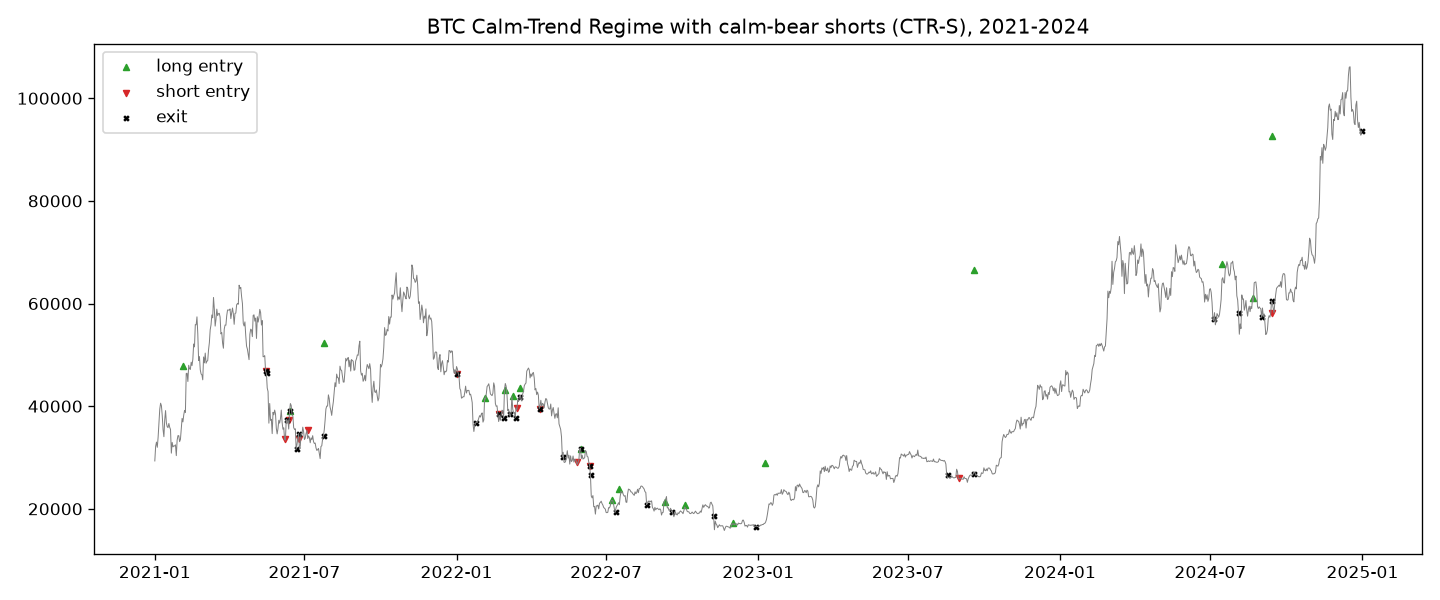

The file beside this chart, header and first rows:
entry_time, exit_time, side, qty, entry_price, exit_price, gross_pnl, fees, financing, net_pnl, return_pct, bars_held, duration, exit_reason, mae_pct, mfe_pct
2021-02-04 00:00:00+00:00, 2021-05-16 00:00:00+00:00, long, 0.407, 47755, 46763, 3369, 108.5, 13.23, 3247, 16.71, 101, 101 days, signal, -24.28, 35.81
2021-05-16 00:00:00+00:00, 2021-05-17 00:00:00+00:00, short, 0.1414, 46763, 46427, 47.54, 19.77, 1.799, 25.97, 0.3927, 1, 1 days, signal, -6.486, 6.282
2021-06-08 00:00:00+00:00, 2021-06-10 00:00:00+00:00, short, 0.1975, 33557, 37388, -756.5, 21.01, 3.829, -781.4, -11.79, 2, 2 days, signal, -11.85, 7.62
2021-06-12 00:00:00+00:00, 2021-06-14 00:00:00+00:00, short, 0.1671, 37332, 39021, -282.1, 19.13, 3.413, -304.6, -4.885, 2, 2 days, signal, -5.486, 7.317
2021-06-14 00:00:00+00:00, 2021-06-22 00:00:00+00:00, long, 0.01671, 39021, 31614, -123.7, 1.77, 0.0, -125.5, -19.25, 8, 8 days, signal, -19.91, 5.919
2021-06-24 00:00:00+00:00, 2021-06-25 00:00:00+00:00, short, 0.1788, 33675, 34663, -176.7, 18.33, 1.698, -196.7, -3.267, 1, 1 days, signal, -4.819, 4.123
2021-07-05 00:00:00+00:00, 2021-07-25 00:00:00+00:00, short, 0.1679, 35288, 34262, 172.3, 17.51, 30.09, 124.7, 2.106, 20, 20 days, signal, -0.01601, 17.03
2021-07-25 00:00:00+00:00, 2022-01-01 00:00:00+00:00, long, 0.414, 52299, 46217, 2003, 203.4, 84.74, 1714, 7.918, 160, 160 days, signal, -35.27, 31.93
2022-01-01 00:00:00+00:00, 2022-01-25 00:00:00+00:00, short, 0.148, 46217, 36660, 1415, 18.4, 40.98, 1355, 19.81, 24, 24 days, signal, -3.836, 28.78
2022-02-05 00:00:00+00:00, 2022-02-21 00:00:00+00:00, long, 0.031, 41572, 38387, -98.74, 3.718, 0.0, -102.5, -7.95, 16, 16 days, signal, -8.592, 10.22
2022-02-21 00:00:00+00:00, 2022-02-28 00:00:00+00:00, short, 0.1945, 38387, 37699, 133.8, 22.2, 14.22, 97.37, 1.304, 7, 7 days, signal, -5.11, 10.59
2022-03-01 00:00:00+00:00, 2022-03-07 00:00:00+00:00, long, 0.04478, 43160, 38421, -212.2, 5.48, 0.0, -217.7, -11.26, 6, 6 days, signal, -11.75, 5.19
2022-03-10 00:00:00+00:00, 2022-03-14 00:00:00+00:00, long, 0.03028, 41942, 37777, -126.1, 3.62, 0.0, -129.7, -10.21, 4, 4 days, signal, -10.4, 0.2335
2022-03-15 00:00:00+00:00, 2022-03-19 00:00:00+00:00, short, 0.1851, 39671, 41758, -386.1, 22.61, 8.269, -417, -5.679, 4, 4 days, signal, -6.689, 3.965
2022-03-19 00:00:00+00:00, 2022-04-12 00:00:00+00:00, long, 0.1163, 43523, 39530, -464.1, 14.48, 0.0, -478.6, -9.459, 24, 24 days, signal, -9.932, 10.72
2022-04-12 00:00:00+00:00, 2022-05-10 00:00:00+00:00, short, 0.1744, 39530, 30074, 1649, 18.21, 51.84, 1579, 22.91, 28, 28 days, signal, -8.716, 24.02
2022-05-27 00:00:00+00:00, 2022-05-31 00:00:00+00:00, short, 0.2631, 29201, 31734, -666.5, 24.05, 8.569, -699.1, -9.098, 4, 4 days, signal, -10.34, 3.145
2022-05-31 00:00:00+00:00, 2022-06-12 00:00:00+00:00, long, 0.02476, 31734, 28425, -81.96, 2.235, 0.0, -84.19, -10.71, 12, 12 days, signal, -11.45, 2.095
2022-06-12 00:00:00+00:00, 2022-06-13 00:00:00+00:00, short, 0.2566, 28425, 26575, 474.7, 21.17, 1.868, 451.7, 6.193, 1, 1 days, signal, -0.423, 6.56
2022-07-08 00:00:00+00:00, 2022-07-13 00:00:00+00:00, long, 0.0298, 21625, 19331, -68.35, 1.831, 0.0, -70.18, -10.89, 5, 5 days, signal, -11.03, 4.173
2022-07-17 00:00:00+00:00, 2022-08-20 00:00:00+00:00, long, 0.2652, 23826, 20834, -793.4, 17.77, 0.0, -811.2, -12.84, 34, 34 days, signal, -13.09, 5.816
2022-09-10 00:00:00+00:00, 2022-09-19 00:00:00+00:00, long, 0.04734, 21362, 19417, -92.03, 2.895, 0.0, -94.92, -9.388, 9, 9 days, signal, -9.557, 6.729
2022-10-05 00:00:00+00:00, 2022-11-09 00:00:00+00:00, long, 0.2178, 20698, 18545, -468.9, 12.82, 0.0, -481.7, -10.68, 35, 35 days, signal, -17.06, 3.782
2022-12-01 00:00:00+00:00, 2022-12-29 00:00:00+00:00, long, 0.06357, 17166, 16547, -39.3, 3.215, 0.0, -42.52, -3.896, 28, 28 days, signal, -5.297, 7.121
2023-01-09 00:00:00+00:00, 2023-08-18 00:00:00+00:00, long, 1.041, 28843, 26623, 4841, 402.9, 139.4, 4298, 14.32, 221, 221 days, signal, -40.7, 10.27
2023-09-01 00:00:00+00:00, 2023-09-19 00:00:00+00:00, short, 0.3437, 25941, 26762, -282.4, 27.17, 44.17, -353.7, -3.968, 18, 18 days, signal, -5.66, 4.008
2023-09-19 00:00:00+00:00, 2024-07-05 00:00:00+00:00, long, 0.933, 66577, 57050, 20966, 972.8, 165.4, 19827, 31.92, 290, 290 days, signal, -60.96, 10.81
2024-07-15 00:00:00+00:00, 2024-08-05 00:00:00+00:00, long, 0.8416, 67723, 58161, -3570, 368.1, 12.52, -3951, -6.932, 21, 21 days, signal, -15.65, 3.481
2024-08-22 00:00:00+00:00, 2024-09-02 00:00:00+00:00, long, 0.02336, 61156, 57302, -90.02, 4.15, 0.0, -94.17, -6.593, 11, 11 days, signal, -6.467, 6.286
2024-09-13 00:00:00+00:00, 2024-09-14 00:00:00+00:00, short, 0.2859, 58132, 60498, -676.3, 50.87, 4.738, -731.9, -4.404, 1, 1 days, signal, -4.288, 0.8596
2024-09-14 00:00:00+00:00, 2024-12-31 00:00:00+00:00, long, 0.7705, 92706, 93576, 17217, 699.1, 185.6, 16332, 22.87, 108, 108 days, end_of_data, -37.98, 16.88
